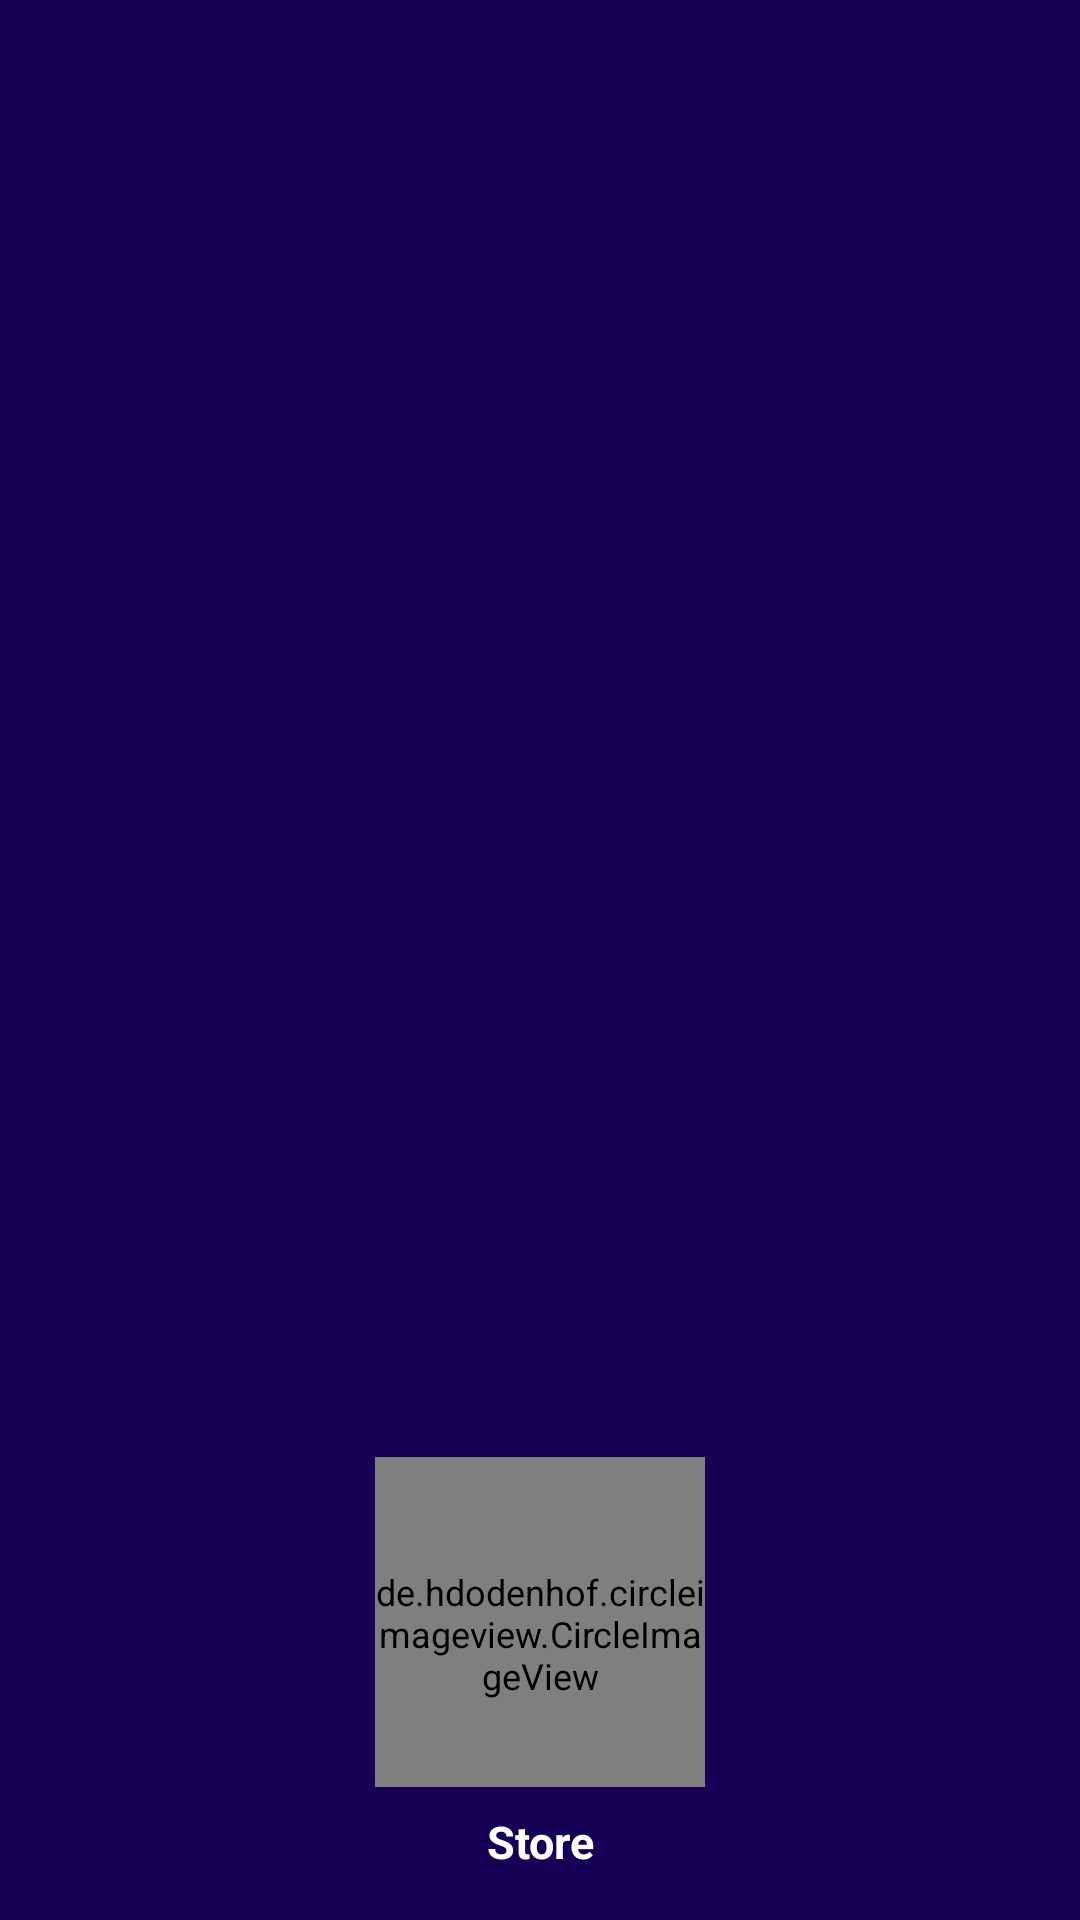

This screen was rendered from an Android layout file. Write that file and the resources it references.
<!-- AndroidManifest.xml: application theme AppTheme -->
<!-- res/layout/nav_header_main.xml -->
<?xml version="1.0" encoding="utf-8"?>
<LinearLayout xmlns:android="http://schemas.android.com/apk/res/android"
    xmlns:app="http://schemas.android.com/apk/res-auto"
    android:layout_width="match_parent"
    android:layout_height="@dimen/nav_header_height"
    android:gravity="bottom"
    android:orientation="vertical"
    android:paddingLeft="@dimen/activity_horizontal_margin"
    android:paddingTop="@dimen/activity_vertical_margin"
    android:paddingRight="@dimen/activity_horizontal_margin"
    android:paddingBottom="@dimen/activity_vertical_margin"
    android:background="@color/cyanbase"
    android:theme="@style/ThemeOverlay.AppCompat.Dark">

    <de.hdodenhof.circleimageview.CircleImageView
        android:id="@+id/imageViewheader"
        android:layout_width="110dp"
        android:layout_height="110dp"
        android:layout_gravity="center"
        android:paddingTop="@dimen/nav_header_vertical_spacing"
        android:scaleType="centerCrop"
        app:srcCompat="@drawable/ic_baseline_search_24" />

    <TextView
        android:id="@+id/name"
        android:layout_width="match_parent"
        android:layout_height="wrap_content"
        android:paddingTop="@dimen/nav_header_vertical_spacing"
        android:text="Store"
        android:gravity="center"
        android:textSize="15dp"

        android:textStyle="bold"
        android:textColor="@color/white"
        android:textAppearance="@style/TextAppearance.AppCompat.Body1" />

</LinearLayout>
<!-- resources referenced by this layout -->
<resources>
  <color name="cyanbase">#150055</color>
  <color name="white">#FFFFFF</color>
  <dimen name="activity_horizontal_margin">10dp</dimen>
  <dimen name="activity_vertical_margin">16dp</dimen>
  <dimen name="nav_header_height">200dp</dimen>
  <dimen name="nav_header_vertical_spacing">8dp</dimen>
  <style name="AppTheme" parent="Theme.MaterialComponents.Light.NoActionBar.Bridge">
          
          <item name="colorPrimary">@color/cyanbase</item>
          <item name="colorPrimaryDark">@color/cyanbase</item>
          <item name="colorAccent">@color/cyanbase</item>
          <item name="fontFamily">@font/coustard</item>
          <item name="fontWeight">1</item>
          <item name="android:textSize">12dp</item>
      </style>
</resources>
